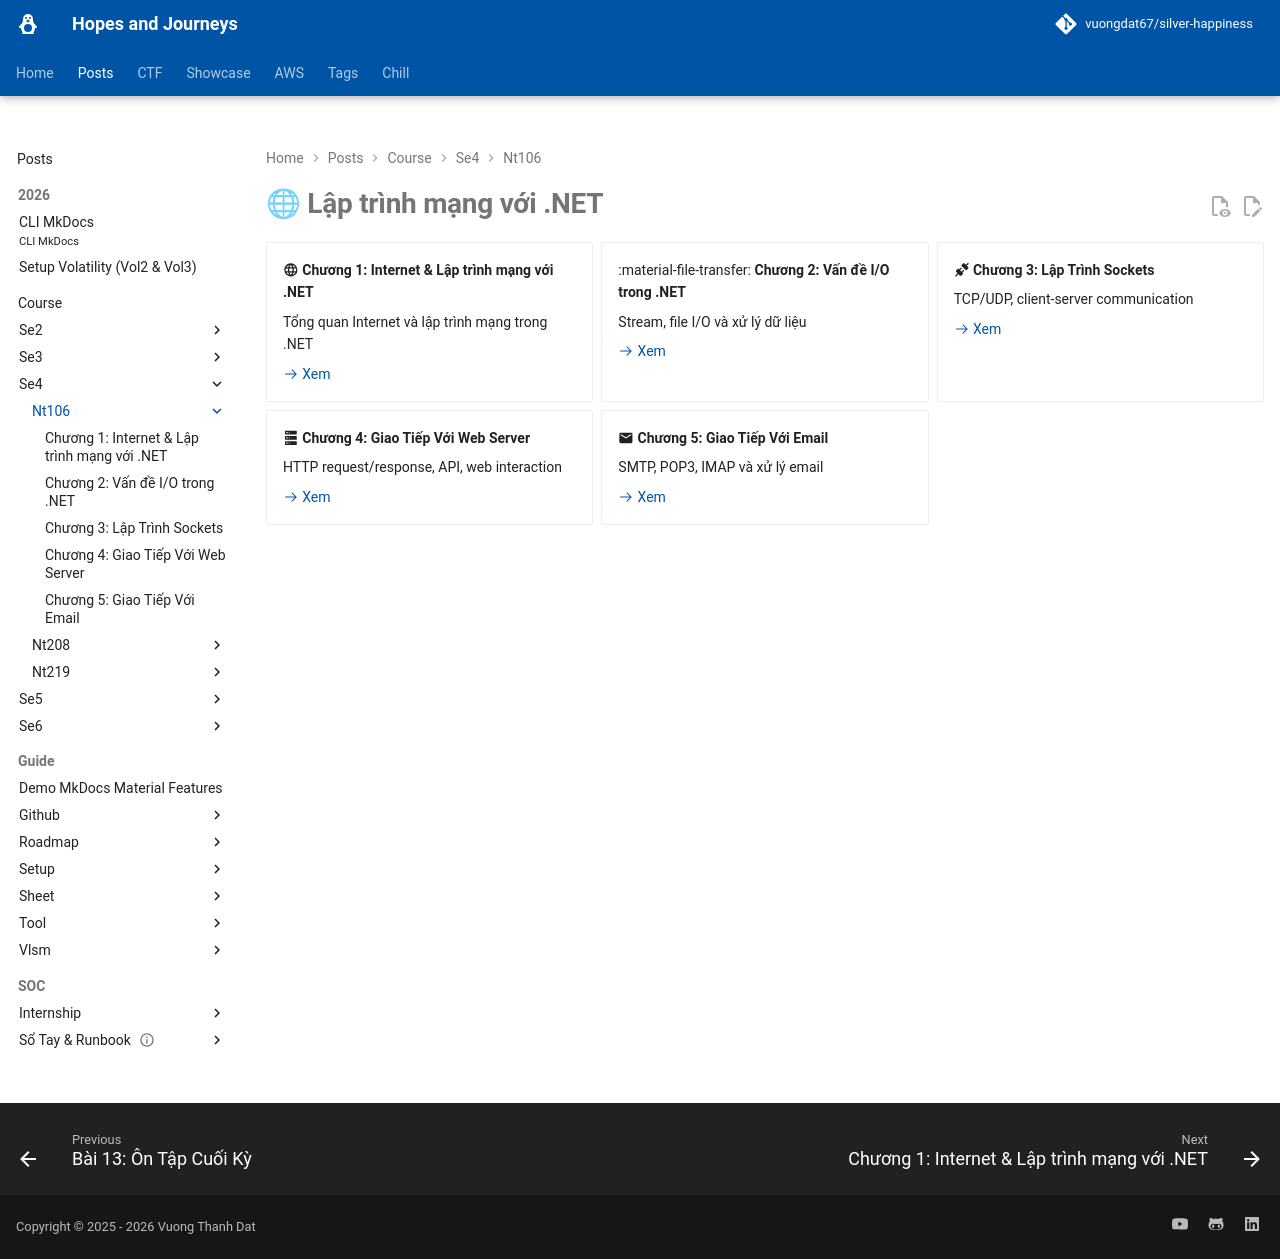

repository: vuongdat67/silver-happiness · page: posts/course/se4/nt106/index.html · generator: mkdocs

---
hide: toc
---

# 🌐 Lập trình mạng với .NET

<div class="grid cards" markdown>

-   :material-web: __Chương 1: Internet & Lập trình mạng với .NET__

    Tổng quan Internet và lập trình mạng trong .NET

    [:octicons-arrow-right-24: Xem](L1.md)

-   :material-file-transfer: __Chương 2: Vấn đề I/O trong .NET__

    Stream, file I/O và xử lý dữ liệu

    [:octicons-arrow-right-24: Xem](L2.md)

-   :material-connection: __Chương 3: Lập Trình Sockets__

    TCP/UDP, client-server communication

    [:octicons-arrow-right-24: Xem](L3.md)

-   :material-server: __Chương 4: Giao Tiếp Với Web Server__

    HTTP request/response, API, web interaction

    [:octicons-arrow-right-24: Xem](L4.md)

-   :material-email: __Chương 5: Giao Tiếp Với Email__

    SMTP, POP3, IMAP và xử lý email

    [:octicons-arrow-right-24: Xem](L5.md)

</div>
